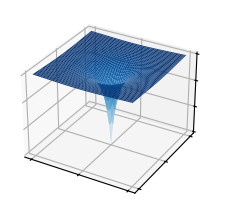

Recreate this plot in Python.
import matplotlib.pyplot as plt
import numpy as np

from matplotlib import cm

plt.style.use('_mpl-gallery')

X = np.arange(-10, 10, 0.1)
Y = np.arange(-10, 10, 0.1)     
X, Y = np.meshgrid(X, Y)

R = np.sqrt(X**2 + Y**2)
Z = np.arctan(R)

# Plot the surface
fig, ax = plt.subplots(subplot_kw={"projection": "3d"})
ax.plot_surface(X, Y, Z, vmin=Z.min() * 2, cmap=cm.Blues)

ax.set(xticklabels=[],
       yticklabels=[],
       zticklabels=[])

plt.show()

#  Il risultato è una superficie che si appiattisce man mano che ci si allontana dal centro.